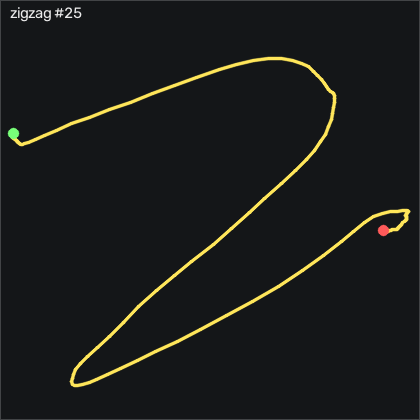

Source data for this figure (header and first rows):
t_s, ax, ay, az, gx, gy, gz, seq
0.00000, -0.87, 0.296, 0.113, -8.522, 9.479, 1.392, 37472
0.00900, -0.869, 0.24, 0.118, -8.919, 10.09, 2.124, 37473
0.01900, -0.857, 0.202, 0.122, -6.114, 10.7, 1.423, 37474
0.02900, -0.869, 0.189, 0.113, -0.7784, 12.31, -2.297, 37475
0.03900, -0.899, 0.18, 0.09400, 4.71, 13.93, -7.663, 37476
0.04900, -0.941, 0.189, 0.08500, 8.429, 13.84, -11.32, 37477
0.05900, -0.96, 0.195, 0.08900, 10.32, 11.83, -13.58, 37478
0.06900, -0.968, 0.206, 0.08800, 11.84, 9.235, -14.83, 37479
0.07900, -0.943, 0.214, 0.08600, 12.15, 6.613, -13.36, 37480
0.08900, -0.913, 0.221, 0.09900, 11.72, 5.82, -10.83, 37481
0.09900, -0.904, 0.227, 0.09700, 10.72, 7.101, -8.151, 37482
0.109, -0.926, 0.221, 0.104, 9.283, 9.174, -6.26, 37483
0.119, -0.927, 0.164, 0.105, 7.85, 10.09, -5.498, 37484
0.13, -0.913, 0.141, 0.08600, 8.277, 10.82, -5.59, 37485
0.139, -0.942, 0.08500, 0.07300, 9.557, 12.1, -7.541, 37486
0.149, -1.028, -0.09500, 0.04500, 11.45, 12.86, -10.86, 37487
0.159, -1.155, -0.301, 0.01700, 19.13, 10.67, -15.32, 37488
0.17, -1.304, -0.625, 0.02100, 27.48, 3.381, -5.864, 37489
0.179, -1.475, -1.022, 0.05700, 41.72, -9.088, 12.58, 37490
0.189, -1.496, -1.385, 0.141, 66.9, -28.45, 35.69, 37491
0.199, -1.454, -1.576, 0.105, 104.8, -47.26, 60.17, 37492
0.209, -1.45, -1.505, 0.01700, 152.4, -63.6, 76.33, 37493
0.219, -1.275, -1.373, -0.03200, 198.2, -84.58, 82.82, 37494
0.229, -1.082, -1.261, -0.123, 241.9, -101.2, 76.57, 37495
0.239, -1.035, -1.031, -0.23, 287.3, -110, 59.35, 37496
0.249, -0.997, -0.697, -0.349, 325.5, -117.6, 42.52, 37497
0.259, -0.939, -0.381, -0.45, 348.2, -125.5, 31.51, 37498
0.269, -0.843, -0.131, -0.51, 358.7, -133.6, 22.15, 37499
0.279, -0.596, 0.127, -0.544, 360.3, -138.7, 19.71, 37500
0.289, -0.321, 0.462, -0.555, 351.8, -134.1, 26.7, 37501
0.3, -0.04700, 0.768, -0.549, 333, -117, 35.51, 37502
0.309, 0.136, 1.009, -0.541, 306.1, -90.74, 42.18, 37503
0.319, 0.191, 1.221, -0.509, 275.9, -61.8, 44.68, 37504
0.329, 0.16, 1.348, -0.517, 243.9, -30.31, 41.88, 37505
0.339, 0.07400, 1.502, -0.515, 211.2, 0.3317, 38.01, 37506
0.349, -0.07200, 1.612, -0.517, 178.7, 26.22, 26.82, 37507
0.359, -0.268, 1.621, -0.557, 146.5, 48.23, 9.746, 37508
0.369, -0.441, 1.491, -0.586, 115.1, 62.56, -6.779, 37509
0.379, -0.569, 1.272, -0.609, 88.55, 68.41, -22.05, 37510
0.389, -0.687, 1.061, -0.626, 69.34, 70.45, -34.13, 37511
0.399, -0.804, 0.897, -0.601, 55.41, 68.23, -39.22, 37512
0.409, -0.896, 0.792, -0.576, 45.75, 63.11, -40.59, 37513
0.419, -0.94, 0.765, -0.54, 39.5, 55.03, -42.45, 37514
0.43, -0.944, 0.773, -0.502, 34.71, 43.41, -47.54, 37515
0.439, -0.863, 0.757, -0.433, 30.11, 30.39, -54, 37516
0.449, -0.714, 0.756, -0.375, 24.8, 20.27, -56.87, 37517
0.459, -0.537, 0.743, -0.3, 18.4, 18.29, -56.96, 37518
0.47, -0.376, 0.663, -0.268, 12.24, 26.34, -58.18, 37519
0.479, -0.338, 0.652, -0.275, 6.813, 44.11, -53.55, 37520
0.489, -0.346, 0.684, -0.322, -0.3514, 64.6, -42.57, 37521
0.499, -0.38, 0.76, -0.367, -7.943, 82.59, -32.24, 37522
0.509, -0.406, 0.884, -0.415, -16.94, 95.85, -26.17, 37523
0.519, -0.368, 0.995, -0.478, -26.85, 105.1, -29, 37524
0.529, -0.26, 1.155, -0.546, -38.13, 112.2, -38.7, 37525
0.539, -0.168, 1.334, -0.625, -53.55, 122.1, -57.91, 37526
0.549, -0.04500, 1.49, -0.694, -74.8, 127.9, -80.1, 37527
0.559, 0.107, 1.584, -0.769, -103.4, 137.8, -98.43, 37528
0.569, 0.263, 1.602, -0.865, -138.9, 154.3, -110.6, 37529
0.579, 0.368, 1.511, -0.975, -178.1, 176.6, -121.1, 37530
0.589, 0.375, 1.3, -1.096, -216.4, 201.7, -133.2, 37531
... 80 more rows
